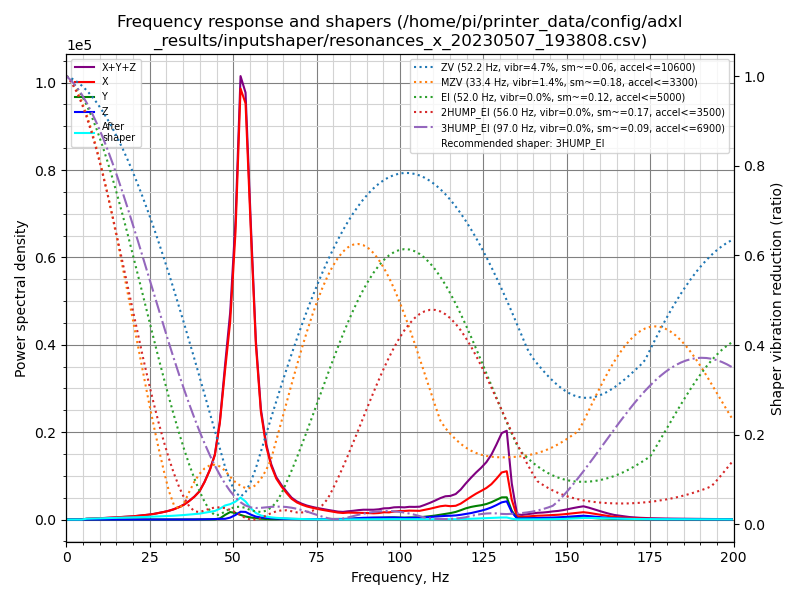

Data behind this chart, as committed beside it:
freq, psd_x, psd_y, psd_z, psd_xyz
0.0, 1.058e+03, 5.611e+01, 5.496e+01, 1.169e+03
1.5, 6.106e+02, 5.815e+01, 8.645e+01, 7.552e+02
3.1, 3.842e+01, 4.158e+01, 1.184e+02, 1.984e+02
4.6, 3.393e+02, 2.965e+01, 1.198e+02, 4.888e+02
6.1, 1.065e+03, 3.929e+01, 1.490e+02, 1.254e+03
7.7, 1.686e+03, 4.315e+01, 1.529e+02, 1.882e+03
9.2, 2.526e+03, 4.118e+01, 1.473e+02, 2.714e+03
10.7, 3.426e+03, 3.795e+01, 1.459e+02, 3.610e+03
12.3, 4.626e+03, 4.494e+01, 1.425e+02, 4.814e+03
13.8, 6.184e+03, 4.749e+01, 1.552e+02, 6.387e+03
15.3, 7.888e+03, 5.037e+01, 1.682e+02, 8.106e+03
16.9, 9.849e+03, 4.558e+01, 1.657e+02, 1.006e+04
18.4, 1.211e+04, 4.304e+01, 1.522e+02, 1.230e+04
20.0, 1.477e+04, 4.957e+01, 1.433e+02, 1.497e+04
21.5, 1.823e+04, 5.615e+01, 1.607e+02, 1.845e+04
23.0, 2.259e+04, 6.771e+01, 1.783e+02, 2.284e+04
24.6, 2.740e+04, 6.429e+01, 1.851e+02, 2.765e+04
26.1, 3.316e+04, 6.932e+01, 2.129e+02, 3.344e+04
27.6, 4.099e+04, 8.441e+01, 2.548e+02, 4.133e+04
29.2, 5.067e+04, 1.267e+02, 3.184e+02, 5.111e+04
30.7, 6.137e+04, 2.165e+02, 3.523e+02, 6.194e+04
32.2, 7.576e+04, 3.374e+02, 3.686e+02, 7.647e+04
33.8, 9.626e+04, 5.025e+02, 4.069e+02, 9.717e+04
35.3, 1.213e+05, 7.260e+02, 4.054e+02, 1.224e+05
36.8, 1.559e+05, 1.017e+03, 4.301e+02, 1.574e+05
38.4, 2.017e+05, 1.298e+03, 6.511e+02, 2.036e+05
39.9, 2.577e+05, 1.408e+03, 1.136e+03, 2.602e+05
41.4, 3.545e+05, 1.576e+03, 2.030e+03, 3.581e+05
43.0, 4.868e+05, 1.802e+03, 3.306e+03, 4.919e+05
44.5, 6.578e+05, 2.314e+03, 5.446e+03, 6.656e+05
46.0, 1.019e+06, 1.193e+04, 7.174e+03, 1.038e+06
47.6, 1.642e+06, 5.143e+04, 8.084e+03, 1.702e+06
49.1, 2.228e+06, 8.436e+04, 2.192e+04, 2.334e+06
50.7, 3.349e+06, 7.620e+04, 5.348e+04, 3.479e+06
52.2, 5.159e+06, 5.573e+04, 9.336e+04, 5.308e+06
53.7, 5.125e+06, 3.764e+04, 9.377e+04, 5.257e+06
55.3, 3.645e+06, 2.579e+04, 6.220e+04, 3.733e+06
56.8, 2.272e+06, 1.712e+04, 3.817e+04, 2.328e+06
58.3, 1.438e+06, 1.097e+04, 2.839e+04, 1.477e+06
59.9, 1.005e+06, 7.546e+03, 2.301e+04, 1.035e+06
61.4, 7.543e+05, 5.871e+03, 1.868e+04, 7.788e+05
62.9, 5.915e+05, 6.422e+03, 1.505e+04, 6.130e+05
64.5, 4.857e+05, 9.450e+03, 1.261e+04, 5.078e+05
66.0, 4.013e+05, 1.020e+04, 1.054e+04, 4.221e+05
67.5, 3.210e+05, 9.113e+03, 8.933e+03, 3.391e+05
69.1, 2.702e+05, 8.269e+03, 8.208e+03, 2.867e+05
70.6, 2.400e+05, 7.757e+03, 7.882e+03, 2.556e+05
72.1, 2.163e+05, 7.476e+03, 7.505e+03, 2.313e+05
73.7, 1.987e+05, 7.578e+03, 7.218e+03, 2.135e+05
75.2, 1.836e+05, 8.216e+03, 7.394e+03, 1.992e+05
76.7, 1.701e+05, 8.969e+03, 7.692e+03, 1.867e+05
78.3, 1.576e+05, 8.628e+03, 7.542e+03, 1.738e+05
79.8, 1.451e+05, 8.722e+03, 8.000e+03, 1.618e+05
81.4, 1.300e+05, 9.604e+03, 8.684e+03, 1.482e+05
82.9, 1.245e+05, 1.113e+04, 9.549e+03, 1.451e+05
84.4, 1.341e+05, 1.341e+04, 1.246e+04, 1.599e+05
86.0, 1.355e+05, 1.778e+04, 1.935e+04, 1.726e+05
87.5, 1.352e+05, 2.433e+04, 2.899e+04, 1.885e+05
89.0, 1.354e+05, 2.916e+04, 3.558e+04, 2.002e+05
90.6, 1.340e+05, 3.186e+04, 3.905e+04, 2.049e+05
... 71 more rows
